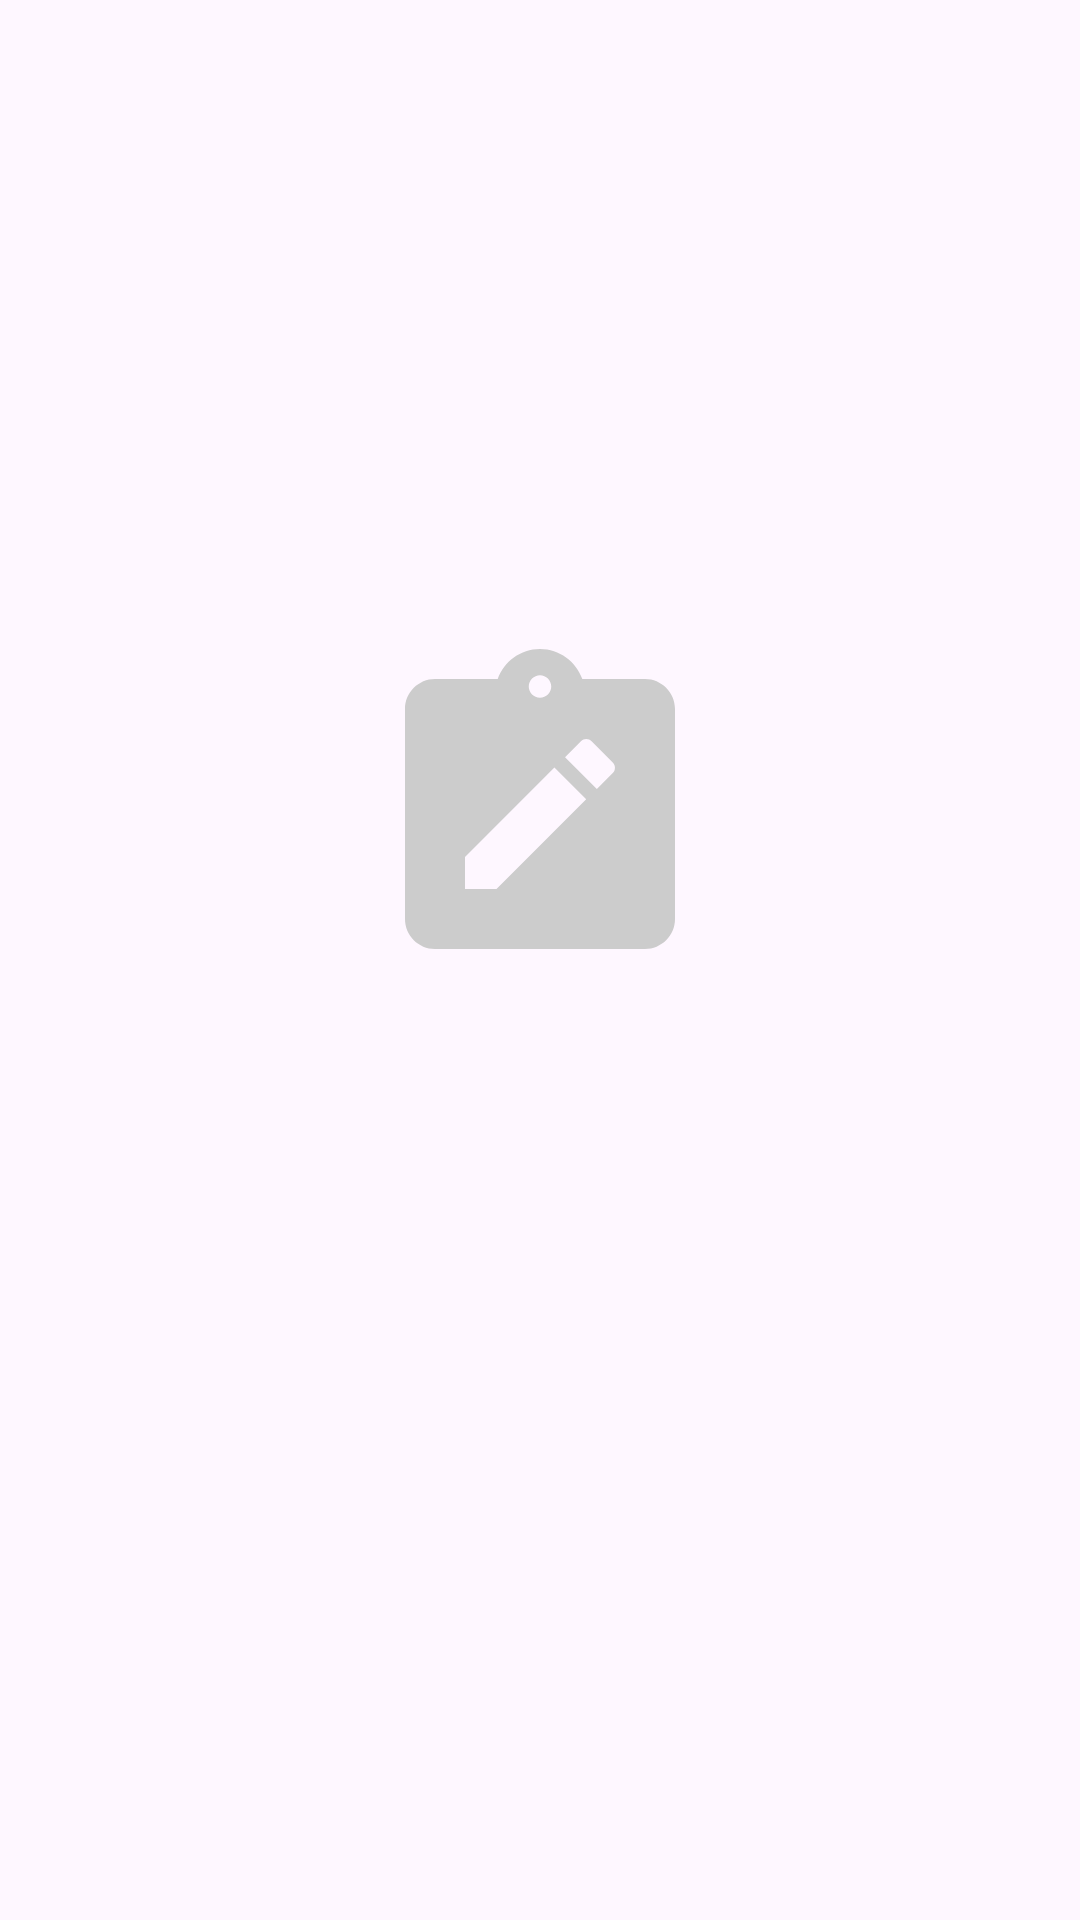

Write the Android layout XML for this screen, with the resource values it uses.
<!-- AndroidManifest.xml: application theme Theme.EBookPCAP -->
<!-- res/layout/layout_empty.xml -->
<?xml version="1.0" encoding="utf-8"?>
<androidx.constraintlayout.widget.ConstraintLayout xmlns:android="http://schemas.android.com/apk/res/android"
    xmlns:app="http://schemas.android.com/apk/res-auto"
    xmlns:tools="http://schemas.android.com/tools"
    android:layout_width="match_parent"
    android:layout_height="match_parent"
    android:padding="16dp">

    <ImageView
        android:id="@+id/emptyImageView"
        android:layout_width="120dp"
        android:layout_height="120dp"
        android:contentDescription="@string/empty_content_list"
        app:layout_constraintBottom_toBottomOf="parent"
        app:layout_constraintEnd_toEndOf="parent"
        app:layout_constraintStart_toStartOf="parent"
        app:layout_constraintTop_toTopOf="parent"
        app:layout_constraintVertical_bias="0.4"
        app:srcCompat="@drawable/ic_empty" />

    <TextView
        android:id="@+id/messageTextView"
        android:layout_width="match_parent"
        android:layout_height="wrap_content"
        android:layout_marginTop="16dp"
        android:gravity="center"
        android:textAppearance="?attr/textAppearanceSubtitle1"
        app:layout_constraintEnd_toEndOf="parent"
        app:layout_constraintStart_toStartOf="parent"
        app:layout_constraintTop_toBottomOf="@+id/emptyImageView"
        tools:text="@string/no_notes" />

</androidx.constraintlayout.widget.ConstraintLayout>
<!-- resources referenced by this layout -->
<resources>
  <!-- drawable ic_empty (drawable) -->
  <?xml version="1.0" encoding="utf-8"?>
  <vector xmlns:android="http://schemas.android.com/apk/res/android"
      android:width="24dp"
      android:height="24dp"
      android:viewportWidth="24"
      android:viewportHeight="24">
      <path
          android:fillColor="#CCCCCC"
          android:pathData="M19,3h-4.18C14.4,1.84 13.3,1 12,1S9.6,1.84 9.18,3H5C3.9,3 3,3.9 3,5v14c0,1.1 0.9,2 2,2h14c1.1,0 2,-0.9 2,-2V5C21,3.9 20.1,3 19,3zM12,2.75c0.41,0 0.75,0.34 0.75,0.75S12.41,4.25 12,4.25s-0.75,-0.34 -0.75,-0.75S11.59,2.75 12,2.75zM9.1,17H7v-2.14l5.96,-5.96l2.12,2.12L9.1,17zM16.85,9.27l-1.06,1.06l-2.12,-2.12l1.06,-1.06c0.2,-0.2 0.51,-0.2 0.71,0l1.41,1.41C17.05,8.76 17.05,9.07 16.85,9.27z" />
  </vector>
  <string name="empty_content_list">Содержание не найдено</string>
  <string name="no_notes">У вас пока нет заметок</string>
  <style name="Theme.EBookPCAP" parent="Base.Theme.EBookPCAP" />
  <style name="Base.Theme.EBookPCAP" parent="Theme.Material3.DayNight.NoActionBar">
          
          
  
          <item name="colorSurface">#FFFFFF</item>
          <item name="colorSurfaceVariant">#EEEEEE</item>
          <item name="colorOutline">#CCCCCC</item>
          <item name="colorControlHighlight">#33000000</item>
  
      </style>
</resources>
